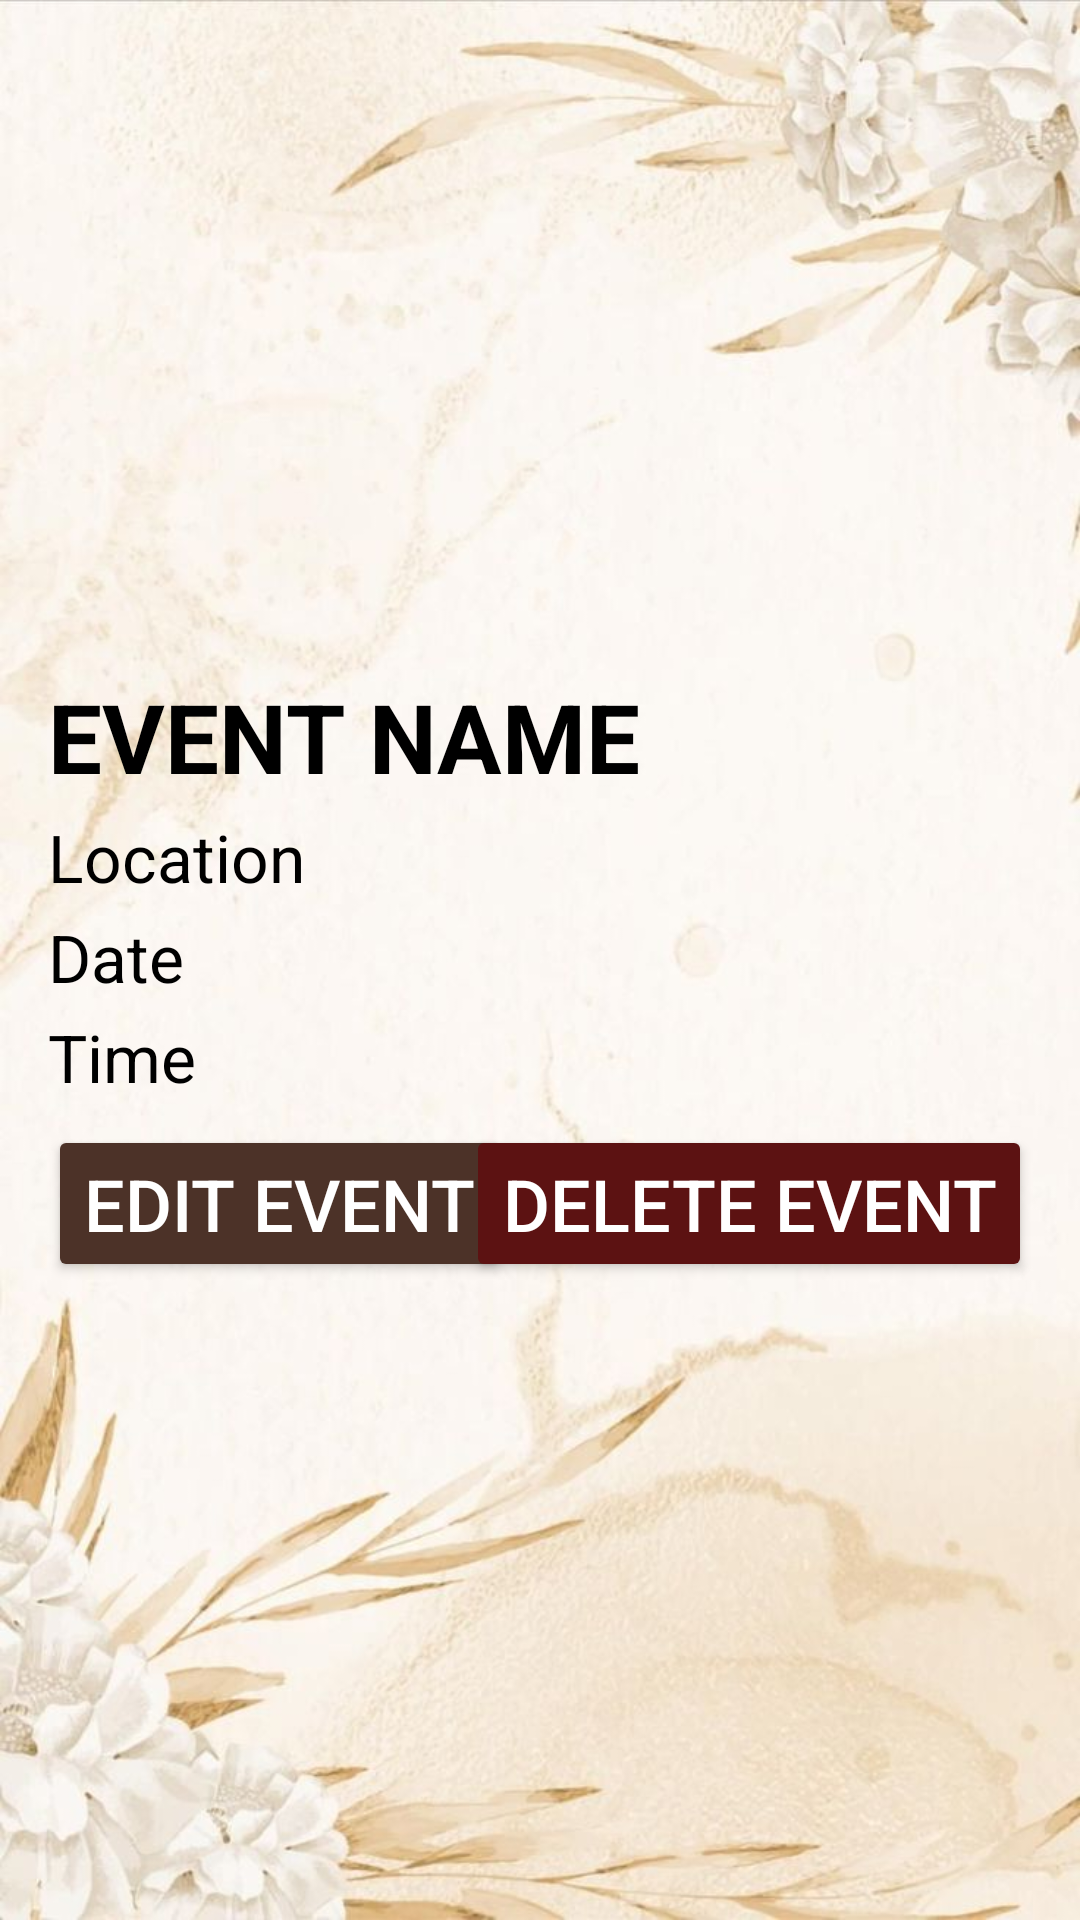

Layout XML and referenced resources for this Android screen:
<!-- AndroidManifest.xml: application theme Theme.EventPlanning -->
<!-- res/layout/event_item.xml -->
<?xml version="1.0" encoding="utf-8"?>
<RelativeLayout xmlns:android="http://schemas.android.com/apk/res/android"
    android:layout_width="match_parent"
    android:layout_height="wrap_content"
    android:padding="16dp"
    android:background="@drawable/invitation2">

    <ImageView
        android:id="@+id/event_image"
        android:layout_width="match_parent"
        android:layout_height="200dp"
        android:scaleType="centerCrop" />

    <TextView
        android:id="@+id/event_name"
        android:layout_width="wrap_content"
        android:layout_height="wrap_content"
        android:layout_below="@id/event_image"
        android:textAllCaps="true"
        android:layout_marginTop="8dp"
        android:textSize="32sp"
        android:textStyle="bold"
        android:textColor="@android:color/black"
        android:text="Event Name" />

    <TextView
        android:id="@+id/event_location"
        android:layout_width="wrap_content"
        android:layout_height="wrap_content"
        android:layout_below="@id/event_name"
        android:layout_marginTop="4dp"
        android:textSize="22sp"
        android:textColor="@android:color/black"
        android:text="Location" />

    <TextView
        android:id="@+id/event_date"
        android:layout_width="wrap_content"
        android:layout_height="wrap_content"
        android:layout_below="@id/event_location"
        android:layout_marginTop="4dp"
        android:textSize="22sp"
        android:textColor="@android:color/black"
        android:text="Date" />

    <TextView
        android:id="@+id/event_time"
        android:layout_width="wrap_content"
        android:layout_height="wrap_content"
        android:layout_below="@id/event_date"
        android:layout_marginTop="4dp"
        android:textSize="22sp"
        android:textColor="@android:color/black"
        android:text="Time" />

    <Button
        android:id="@+id/edit_event_button"
        android:layout_width="wrap_content"
        android:layout_height="wrap_content"
        android:layout_below="@id/event_time"
        android:layout_marginTop="8dp"
        android:textSize="24sp"
        android:text="Edit Event"
        android:textColor="@android:color/white"
        android:backgroundTint="#4c3228" />

    <Button
        android:id="@+id/delete_event_button"
        android:layout_width="wrap_content"
        android:layout_height="wrap_content"
        android:layout_alignParentEnd="true"
        android:layout_below="@id/event_time"
        android:layout_marginTop="8dp"
        android:textSize="24sp"
        android:text="Delete Event"
        android:textColor="@android:color/white"
        android:backgroundTint="#5C1212" />

</RelativeLayout>
<!-- resources referenced by this layout -->
<resources>
  <!-- drawable invitation2: jpeg bitmap (drawable, 65880 bytes) -->
  <style name="Theme.EventPlanning" parent="Base.Theme.EventPlanning" />
  <style name="Base.Theme.EventPlanning" parent="Theme.Material3.DayNight.NoActionBar">
          
          
      </style>
</resources>
